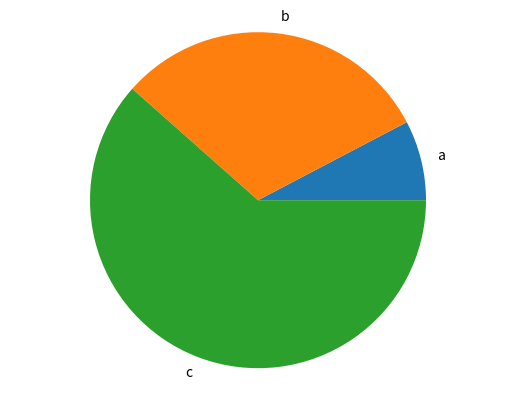

The script that saved this image:
import matplotlib.pyplot as plt

def generate_bar_chart(labels, values):
    fig, ax = plt.subplots()
    ax.bar(labels, values)
    plt.show()

def generate_pie_chart(labels, values):
    fig, ax = plt.subplots()
    ax.pie(values, labels=labels)
    ax.axis("equal")
    plt.show()

if __name__ == "__main__":
    labels = ["a", "b", "c"]
    values = [10, 40, 80]
    #generate_bar_chart(labels, values)
    generate_pie_chart(labels, values)